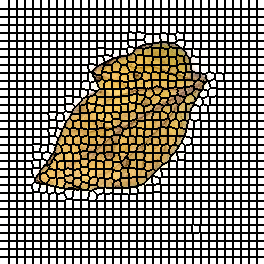

The table this chart was drawn from, first rows:
0, 0, 0, 0, 0, 0, 0, 0, 0, 1, 1, 1, 1, 1, 1, 1, 1, 2, 2, 2, 2, 2, 2, 2
0, 0, 0, 0, 0, 0, 0, 0, 0, 1, 1, 1, 1, 1, 1, 1, 1, 2, 2, 2, 2, 2, 2, 2
0, 0, 0, 0, 0, 0, 0, 0, 0, 1, 1, 1, 1, 1, 1, 1, 1, 2, 2, 2, 2, 2, 2, 2
0, 0, 0, 0, 0, 0, 0, 0, 0, 1, 1, 1, 1, 1, 1, 1, 1, 2, 2, 2, 2, 2, 2, 2
0, 0, 0, 0, 0, 0, 0, 0, 0, 1, 1, 1, 1, 1, 1, 1, 1, 2, 2, 2, 2, 2, 2, 2
0, 0, 0, 0, 0, 0, 0, 0, 0, 1, 1, 1, 1, 1, 1, 1, 1, 2, 2, 2, 2, 2, 2, 2
0, 0, 0, 0, 0, 0, 0, 0, 0, 1, 1, 1, 1, 1, 1, 1, 1, 2, 2, 2, 2, 2, 2, 2
0, 0, 0, 0, 0, 0, 0, 0, 0, 1, 1, 1, 1, 1, 1, 1, 1, 2, 2, 2, 2, 2, 2, 2
0, 0, 0, 0, 0, 0, 0, 0, 0, 1, 1, 1, 1, 1, 1, 1, 1, 2, 2, 2, 2, 2, 2, 2
33, 33, 33, 33, 33, 33, 33, 33, 33, 34, 34, 34, 34, 34, 34, 34, 34, 35, 35, 35, 35, 35, 35, 35
33, 33, 33, 33, 33, 33, 33, 33, 33, 34, 34, 34, 34, 34, 34, 34, 34, 35, 35, 35, 35, 35, 35, 35
33, 33, 33, 33, 33, 33, 33, 33, 33, 34, 34, 34, 34, 34, 34, 34, 34, 35, 35, 35, 35, 35, 35, 35
33, 33, 33, 33, 33, 33, 33, 33, 33, 34, 34, 34, 34, 34, 34, 34, 34, 35, 35, 35, 35, 35, 35, 35
33, 33, 33, 33, 33, 33, 33, 33, 33, 34, 34, 34, 34, 34, 34, 34, 34, 35, 35, 35, 35, 35, 35, 35
33, 33, 33, 33, 33, 33, 33, 33, 33, 34, 34, 34, 34, 34, 34, 34, 34, 35, 35, 35, 35, 35, 35, 35
33, 33, 33, 33, 33, 33, 33, 33, 33, 34, 34, 34, 34, 34, 34, 34, 34, 35, 35, 35, 35, 35, 35, 35
33, 33, 33, 33, 33, 33, 33, 33, 33, 34, 34, 34, 34, 34, 34, 34, 34, 35, 35, 35, 35, 35, 35, 35
66, 66, 66, 66, 66, 66, 66, 66, 66, 67, 67, 67, 67, 67, 67, 67, 67, 68, 68, 68, 68, 68, 68, 68
66, 66, 66, 66, 66, 66, 66, 66, 66, 67, 67, 67, 67, 67, 67, 67, 67, 68, 68, 68, 68, 68, 68, 68
66, 66, 66, 66, 66, 66, 66, 66, 66, 67, 67, 67, 67, 67, 67, 67, 67, 68, 68, 68, 68, 68, 68, 68
66, 66, 66, 66, 66, 66, 66, 66, 66, 67, 67, 67, 67, 67, 67, 67, 67, 68, 68, 68, 68, 68, 68, 68
66, 66, 66, 66, 66, 66, 66, 66, 66, 67, 67, 67, 67, 67, 67, 67, 67, 68, 68, 68, 68, 68, 68, 68
66, 66, 66, 66, 66, 66, 66, 66, 66, 67, 67, 67, 67, 67, 67, 67, 67, 68, 68, 68, 68, 68, 68, 68
66, 66, 66, 66, 66, 66, 66, 66, 66, 67, 67, 67, 67, 67, 67, 67, 67, 68, 68, 68, 68, 68, 68, 68
66, 66, 66, 66, 66, 66, 66, 66, 66, 67, 67, 67, 67, 67, 67, 67, 67, 68, 68, 68, 68, 68, 68, 68
99, 99, 99, 99, 99, 99, 99, 99, 99, 100, 100, 100, 100, 100, 100, 100, 100, 101, 101, 101, 101, 101, 101, 101
99, 99, 99, 99, 99, 99, 99, 99, 99, 100, 100, 100, 100, 100, 100, 100, 100, 101, 101, 101, 101, 101, 101, 101
99, 99, 99, 99, 99, 99, 99, 99, 99, 100, 100, 100, 100, 100, 100, 100, 100, 101, 101, 101, 101, 101, 101, 101
99, 99, 99, 99, 99, 99, 99, 99, 99, 100, 100, 100, 100, 100, 100, 100, 100, 101, 101, 101, 101, 101, 101, 101
99, 99, 99, 99, 99, 99, 99, 99, 99, 100, 100, 100, 100, 100, 100, 100, 100, 101, 101, 101, 101, 101, 101, 101
99, 99, 99, 99, 99, 99, 99, 99, 99, 100, 100, 100, 100, 100, 100, 100, 100, 101, 101, 101, 101, 101, 101, 101
99, 99, 99, 99, 99, 99, 99, 99, 99, 100, 100, 100, 100, 100, 100, 100, 100, 101, 101, 101, 101, 101, 101, 101
99, 99, 99, 99, 99, 99, 99, 99, 99, 100, 100, 100, 100, 100, 100, 100, 100, 101, 101, 101, 101, 101, 101, 101
135, 135, 135, 135, 135, 135, 135, 135, 135, 136, 136, 136, 136, 136, 136, 136, 136, 137, 137, 137, 137, 137, 137, 137
135, 135, 135, 135, 135, 135, 135, 135, 135, 136, 136, 136, 136, 136, 136, 136, 136, 137, 137, 137, 137, 137, 137, 137
135, 135, 135, 135, 135, 135, 135, 135, 135, 136, 136, 136, 136, 136, 136, 136, 136, 137, 137, 137, 137, 137, 137, 137
135, 135, 135, 135, 135, 135, 135, 135, 135, 136, 136, 136, 136, 136, 136, 136, 136, 137, 137, 137, 137, 137, 137, 137
135, 135, 135, 135, 135, 135, 135, 135, 135, 136, 136, 136, 136, 136, 136, 136, 136, 137, 137, 137, 137, 137, 137, 137
135, 135, 135, 135, 135, 135, 135, 135, 135, 136, 136, 136, 136, 136, 136, 136, 136, 137, 137, 137, 137, 137, 137, 137
135, 135, 135, 135, 135, 135, 135, 135, 135, 136, 136, 136, 136, 136, 136, 136, 136, 137, 137, 137, 137, 137, 137, 137
135, 135, 135, 135, 135, 135, 135, 135, 135, 136, 136, 136, 136, 136, 136, 136, 136, 137, 137, 137, 137, 137, 137, 137
168, 168, 168, 168, 168, 168, 168, 168, 168, 169, 169, 169, 169, 169, 169, 169, 169, 170, 170, 170, 170, 170, 170, 170
168, 168, 168, 168, 168, 168, 168, 168, 168, 169, 169, 169, 169, 169, 169, 169, 169, 170, 170, 170, 170, 170, 170, 170
168, 168, 168, 168, 168, 168, 168, 168, 168, 169, 169, 169, 169, 169, 169, 169, 169, 170, 170, 170, 170, 170, 170, 170
168, 168, 168, 168, 168, 168, 168, 168, 168, 169, 169, 169, 169, 169, 169, 169, 169, 170, 170, 170, 170, 170, 170, 170
168, 168, 168, 168, 168, 168, 168, 168, 168, 169, 169, 169, 169, 169, 169, 169, 169, 170, 170, 170, 170, 170, 170, 170
168, 168, 168, 168, 168, 168, 168, 168, 168, 169, 169, 169, 169, 169, 169, 169, 169, 170, 170, 170, 170, 170, 170, 170
168, 168, 168, 168, 168, 168, 168, 168, 168, 169, 169, 169, 169, 169, 169, 169, 169, 170, 170, 170, 170, 170, 170, 170
168, 168, 168, 168, 168, 168, 168, 168, 168, 169, 169, 169, 169, 169, 169, 169, 169, 170, 170, 170, 170, 170, 170, 170
207, 207, 207, 207, 207, 207, 207, 207, 207, 208, 208, 208, 208, 208, 208, 208, 208, 209, 209, 209, 209, 209, 209, 209
207, 207, 207, 207, 207, 207, 207, 207, 207, 208, 208, 208, 208, 208, 208, 208, 208, 209, 209, 209, 209, 209, 209, 209
207, 207, 207, 207, 207, 207, 207, 207, 207, 208, 208, 208, 208, 208, 208, 208, 208, 209, 209, 209, 209, 209, 209, 209
207, 207, 207, 207, 207, 207, 207, 207, 207, 208, 208, 208, 208, 208, 208, 208, 208, 209, 209, 209, 209, 209, 209, 209
207, 207, 207, 207, 207, 207, 207, 207, 207, 208, 208, 208, 208, 208, 208, 208, 208, 209, 209, 209, 209, 209, 209, 209
207, 207, 207, 207, 207, 207, 207, 207, 207, 208, 208, 208, 208, 208, 208, 208, 208, 209, 209, 209, 209, 209, 209, 209
207, 207, 207, 207, 207, 207, 207, 207, 207, 208, 208, 208, 208, 208, 208, 208, 208, 209, 209, 209, 209, 209, 209, 209
207, 207, 207, 207, 207, 207, 207, 207, 207, 208, 208, 208, 208, 208, 208, 208, 208, 209, 209, 209, 209, 209, 209, 209
241, 241, 241, 241, 241, 241, 241, 241, 241, 242, 242, 242, 242, 242, 242, 242, 242, 243, 243, 243, 243, 243, 243, 243
241, 241, 241, 241, 241, 241, 241, 241, 241, 242, 242, 242, 242, 242, 242, 242, 242, 243, 243, 243, 243, 243, 243, 243
241, 241, 241, 241, 241, 241, 241, 241, 241, 242, 242, 242, 242, 242, 242, 242, 242, 243, 243, 243, 243, 243, 243, 243
241, 241, 241, 241, 241, 241, 241, 241, 241, 242, 242, 242, 242, 242, 242, 242, 242, 243, 243, 243, 243, 243, 243, 243
... 203 more rows
